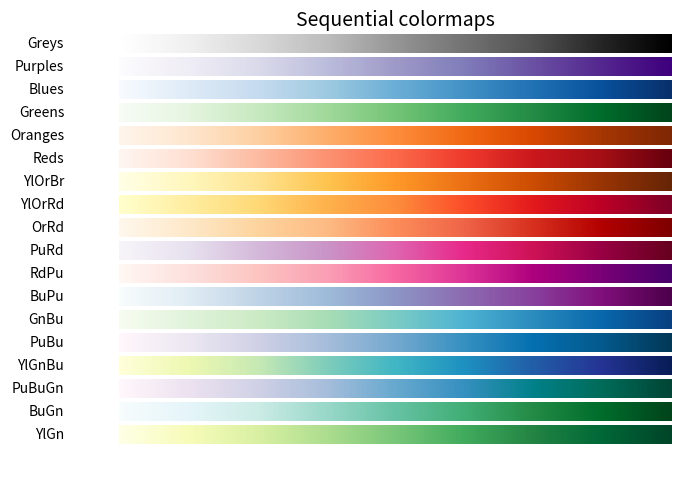

The script that saved this image:
import  matplotlib.pyplot as  plt
import  numpy as np
import matplotlib as mpl

'''
Choosing an appropriate colormap involves finding a suitable representation in 3D colorspace for your dataset.
The factors for selecting an appropriate colormap for any given data set include −
    Nature of Data − Whether representing form or metric data
    Knowledge of the Dataset − Understanding the dataset's characteristics.
    Intuitive Color Scheme − Considering if there's an intuitive color scheme for the parameter being plotted.
    Field Standards − Considering if there is a standard in the field the audience may be expecting.'''
    
# Categories of colormaps
'''
Categories of Colormaps
Sequential − Incremental changes in lightness and saturation, 
            often using a single hue. Suitable for representing ordered information.
Diverging − Changes in lightness and saturation of two colors, 
            meeting at an unsaturated color. Ideal for data with a critical middle value,
            like topography or data deviating around zero.
Cyclic − Changes in the lightness of two colors, 
        meeting at the middle and beginning/end at an unsaturated color. 
        Suitable for values that wrap around at endpoints, such as phase angle or time of day.
Qualitative − Miscellaneous colors with no specific order. 
            Used for representing information without ordering or relationships.'''
            
# List of Sequential colormaps to visualize
cmap_list = ['Greys', 'Purples', 'Blues', 'Greens', 'Oranges', 'Reds',
   'YlOrBr', 'YlOrRd', 'OrRd', 'PuRd', 'RdPu', 'BuPu',
   'GnBu', 'PuBu', 'YlGnBu', 'PuBuGn', 'BuGn', 'YlGn']

# Plot the color gradients

gradient = np.linspace(0, 1, 256)
gradient = np.vstack((gradient, gradient))

# Create figure and adjust figure height to the number of colormaps
nrows = len(cmap_list)
figh = 0.35 + 0.15 + (nrows + (nrows - 1) * 0.1) * 0.22
fig, axs = plt.subplots(nrows=nrows + 1, figsize=(7, figh))
fig.subplots_adjust(top=1 - 0.35 / figh, bottom=0.15 / figh,
   left=0.2, right=0.99)
axs[0].set_title('Sequential colormaps', fontsize=14)

for ax, name in zip(axs, cmap_list):
   ax.imshow(gradient, aspect='auto', cmap=mpl.colormaps[name])
   ax.text(-0.1, 0.5, name, va='center', ha='right', fontsize=10,
      transform=ax.transAxes)

# Turn off all ticks & spines, not just the ones with colormaps.
for ax in axs:
   ax.set_axis_off()

# Show the plot
plt.show()